Run: headless pygame with SDL's dummy video driver; simulated clock (each Clock.tick advances the game by its frame time, no real sleeping); random seed 0; keys injected as events and as key.get_pressed() state; no mouse input.
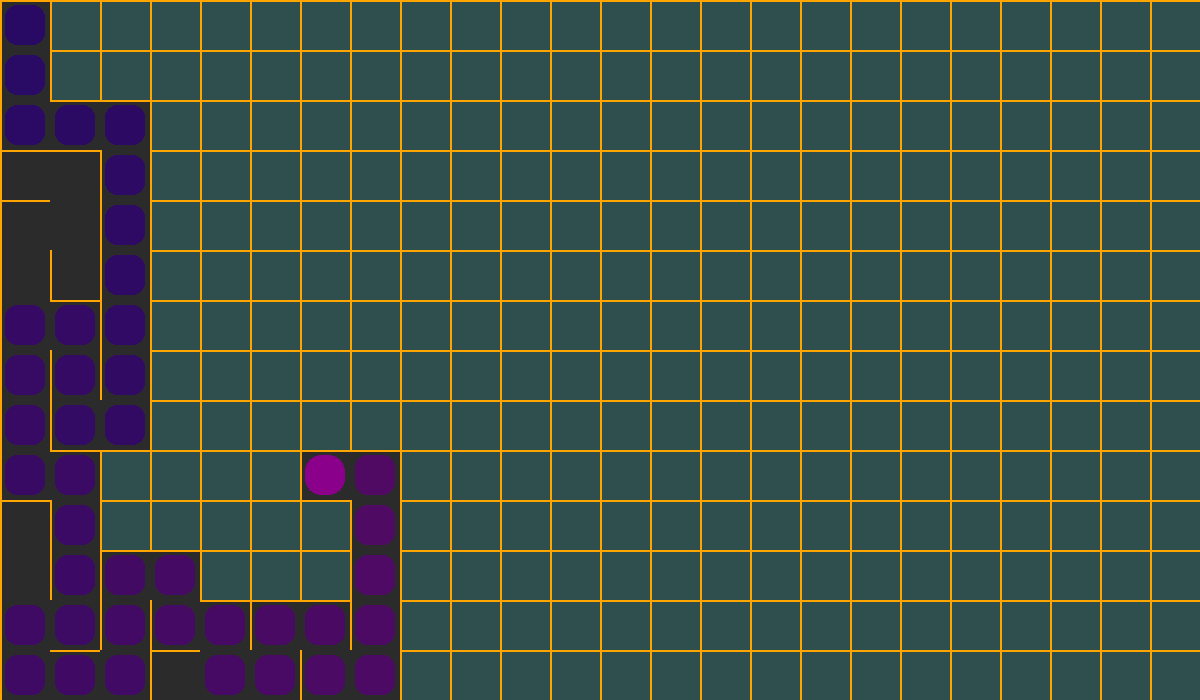
Frame 1 of 4 · flips 1–60 · no input
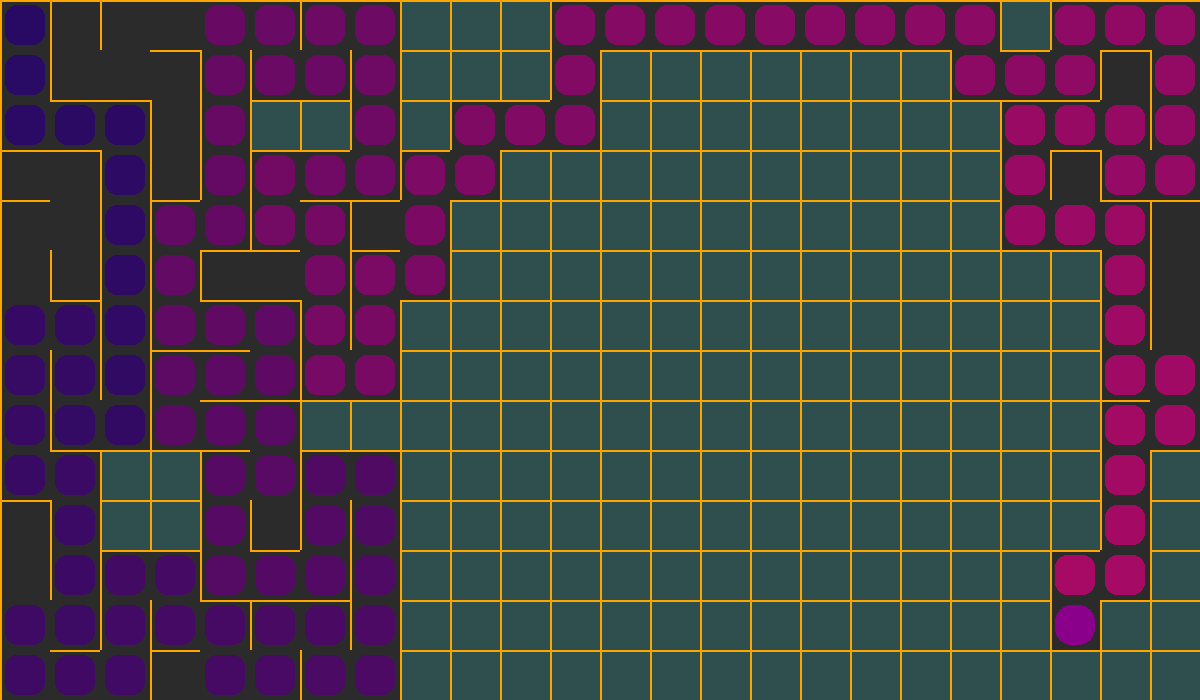
Frame 2 of 4 · flips 61–180 · tapped SPACE, RETURN · held RIGHT (→), D
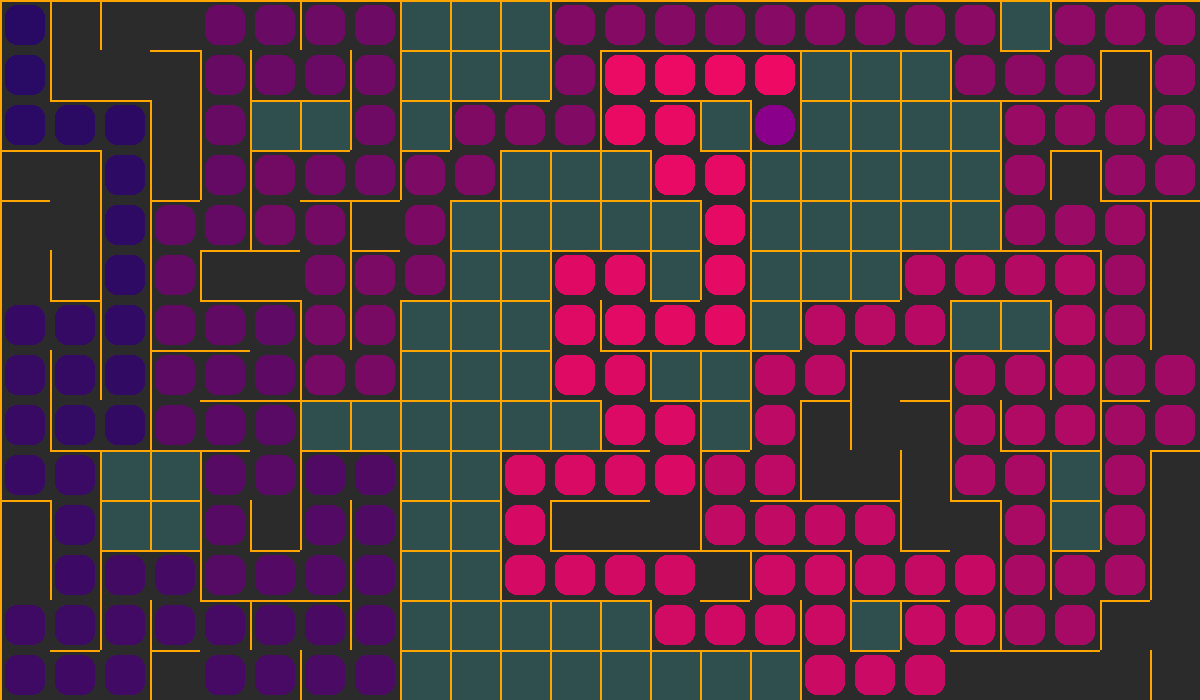
Frame 3 of 4 · flips 181–300 · held DOWN (↓), S
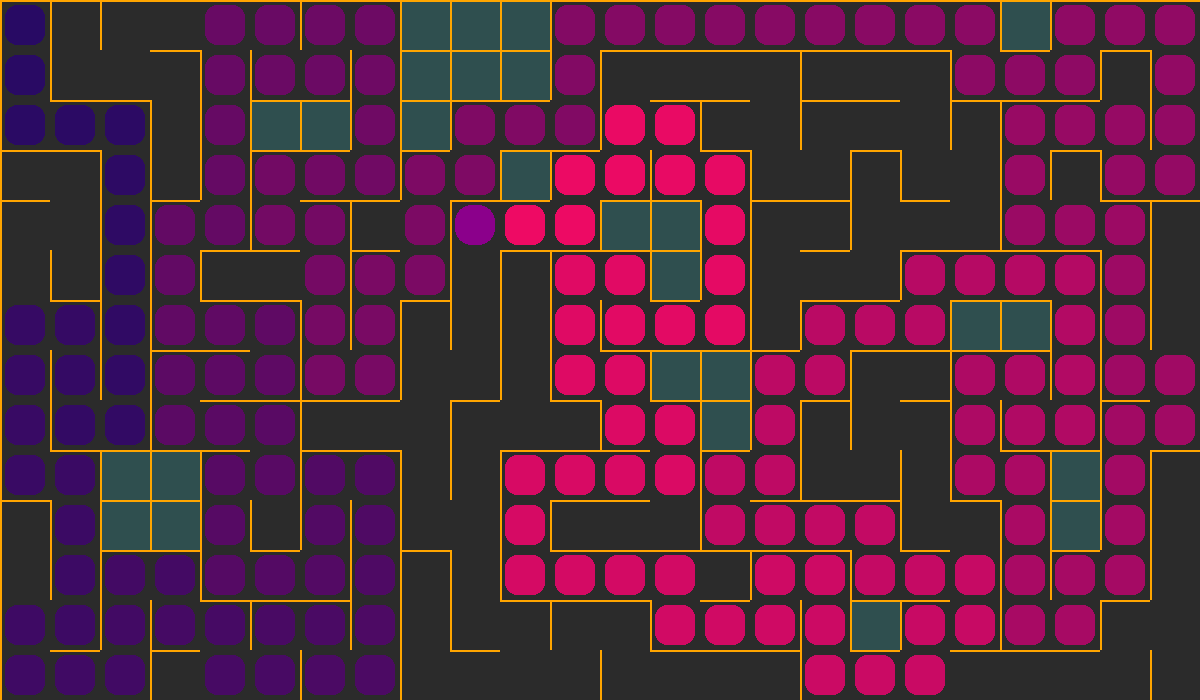
Frame 4 of 4 · flips 301–420 · held LEFT (←), A, UP (↑), W

The pygame program that drew these frames:

'''
Iterative Implementation of Backtracking (DFS)

1. Choose the inital cell, mark it as visited and push it to the stack
2. while th stack is not empty
    1. Pop a cell from the stack and make it a current cell
    2. If the curren cell has any neighbours which have not been visited
        1. Push the curent cell to the stack
        2. Choose one of the unvisited neghbours
        3. Remove the wall between the current cell and the chosen cell
        4. Mark the chosen cell as visited and push it to the stack
'''

import pygame, sys 
from random import choice

RES = WIDTH, HEIGHT = 1200, 700
TILE = 50
cols, rows = WIDTH//TILE, HEIGHT//TILE

class Cell:
    def __init__(self, x, y):
        self.x, self.y, = x, y
        self.walls = {'top':True, 'right':True, 'bottom':True, 'left':True}
        self.visited = False

    def draw_current_cell(self):
        x, y, = self.x * TILE, self.y * TILE
        pygame.draw.rect(screen, 'magenta4', (x+5, y+5, TILE-10, TILE-10), 0, 16)

    def draw(self):
        x, y = self.x * TILE, self.y * TILE
        # if the cell is visited "paint in black"
        if self.visited:
            pygame.draw.rect(screen, 'gray17', (x,y,TILE,TILE))
        # draw lines of the maze
        if self.walls['top']:
            pygame.draw.line(screen, 'orange', (x,y), (x+TILE, y) , 2)
        if self.walls['right']:
            pygame.draw.line(screen, 'orange', (x+TILE, y), (x+TILE, y+TILE) , 2)
        if self.walls['bottom']:
            pygame.draw.line(screen, 'orange', (x+TILE, y+TILE), (x, y+TILE) , 2)
        if self.walls['left']:
            pygame.draw.line(screen, 'orange', (x, y+TILE), (x, y), 2)

    def check_cell(self, x, y):
        # index = x + y * cols
        find_index = lambda x, y: x + y * cols
        # if check cell is in the limit
        if x < 0 or x > cols - 1 or y < 0 or y > rows - 1:
            return False
        return grid_cells[find_index(x,y)]

    def check_neighbors(self):
        neighbors = []
        # to visit
        top = self.check_cell(self.x, self.y -1)
        right = self.check_cell(self.x + 1, self.y)
        bottom = self.check_cell(self.x, self.y + 1)
        left = self.check_cell(self.x - 1, self.y)

        if top and not top.visited:
            neighbors.append(top)
        if right and not right.visited:
            neighbors.append(right)
        if bottom and not bottom.visited:
            neighbors.append(bottom)
        if left and not left.visited:
            neighbors.append(left)

        return choice(neighbors) if neighbors else False

# change some values in walls dict
def remove_walls(current, naxt):
    dx = current.x - naxt.x
    if dx == 1:
        current.walls['left'] = False
        naxt.walls['right'] =  False
    elif dx == -1:
        current.walls['right'] = False
        naxt.walls['left'] = False

    dy = current.y - naxt.y
    if dy == 1:
        current.walls['top'] = False
        naxt.walls['bottom'] = False
    elif dy == -1:
        current.walls['bottom'] = False
        naxt.walls['top'] = False
        

# ==============================================
pygame.init() 
screen = pygame.display.set_mode(RES, vsync=1)
clock = pygame.time.Clock()

# Game setup ========================================
# instance in array x y
grid_cells = [Cell(col, row) for row in range(rows) for col in range(cols)]

current_cell = grid_cells[0]
stack = []

colors, color = [], 40 # 01


while True:
    for event in pygame.event.get():
        if event.type == pygame.QUIT:
            pygame.quit()
            sys.exit()

    # Draw - Update
    screen.fill('darkslategray')

    # Cells and current cell
    [cell.draw() for cell in grid_cells]
    current_cell.visited = True
    current_cell.draw_current_cell()

    # 01
    [pygame.draw.rect(screen, colors[i],
    (cell.x*TILE+5, cell.y*TILE+5, TILE-10, TILE-10),
    border_radius=12) for i, cell in enumerate(stack)]


    next_cell = current_cell.check_neighbors()
    if next_cell:
        next_cell.visited = True
        stack.append(current_cell)
        colors.append((min(color, 255), 10, 100))
        color += 1
        # remove walls between cells
        remove_walls(current_cell, next_cell)
        current_cell = next_cell
    elif stack:
        current_cell = stack.pop()

    pygame.display.update()
    clock.tick(60)
